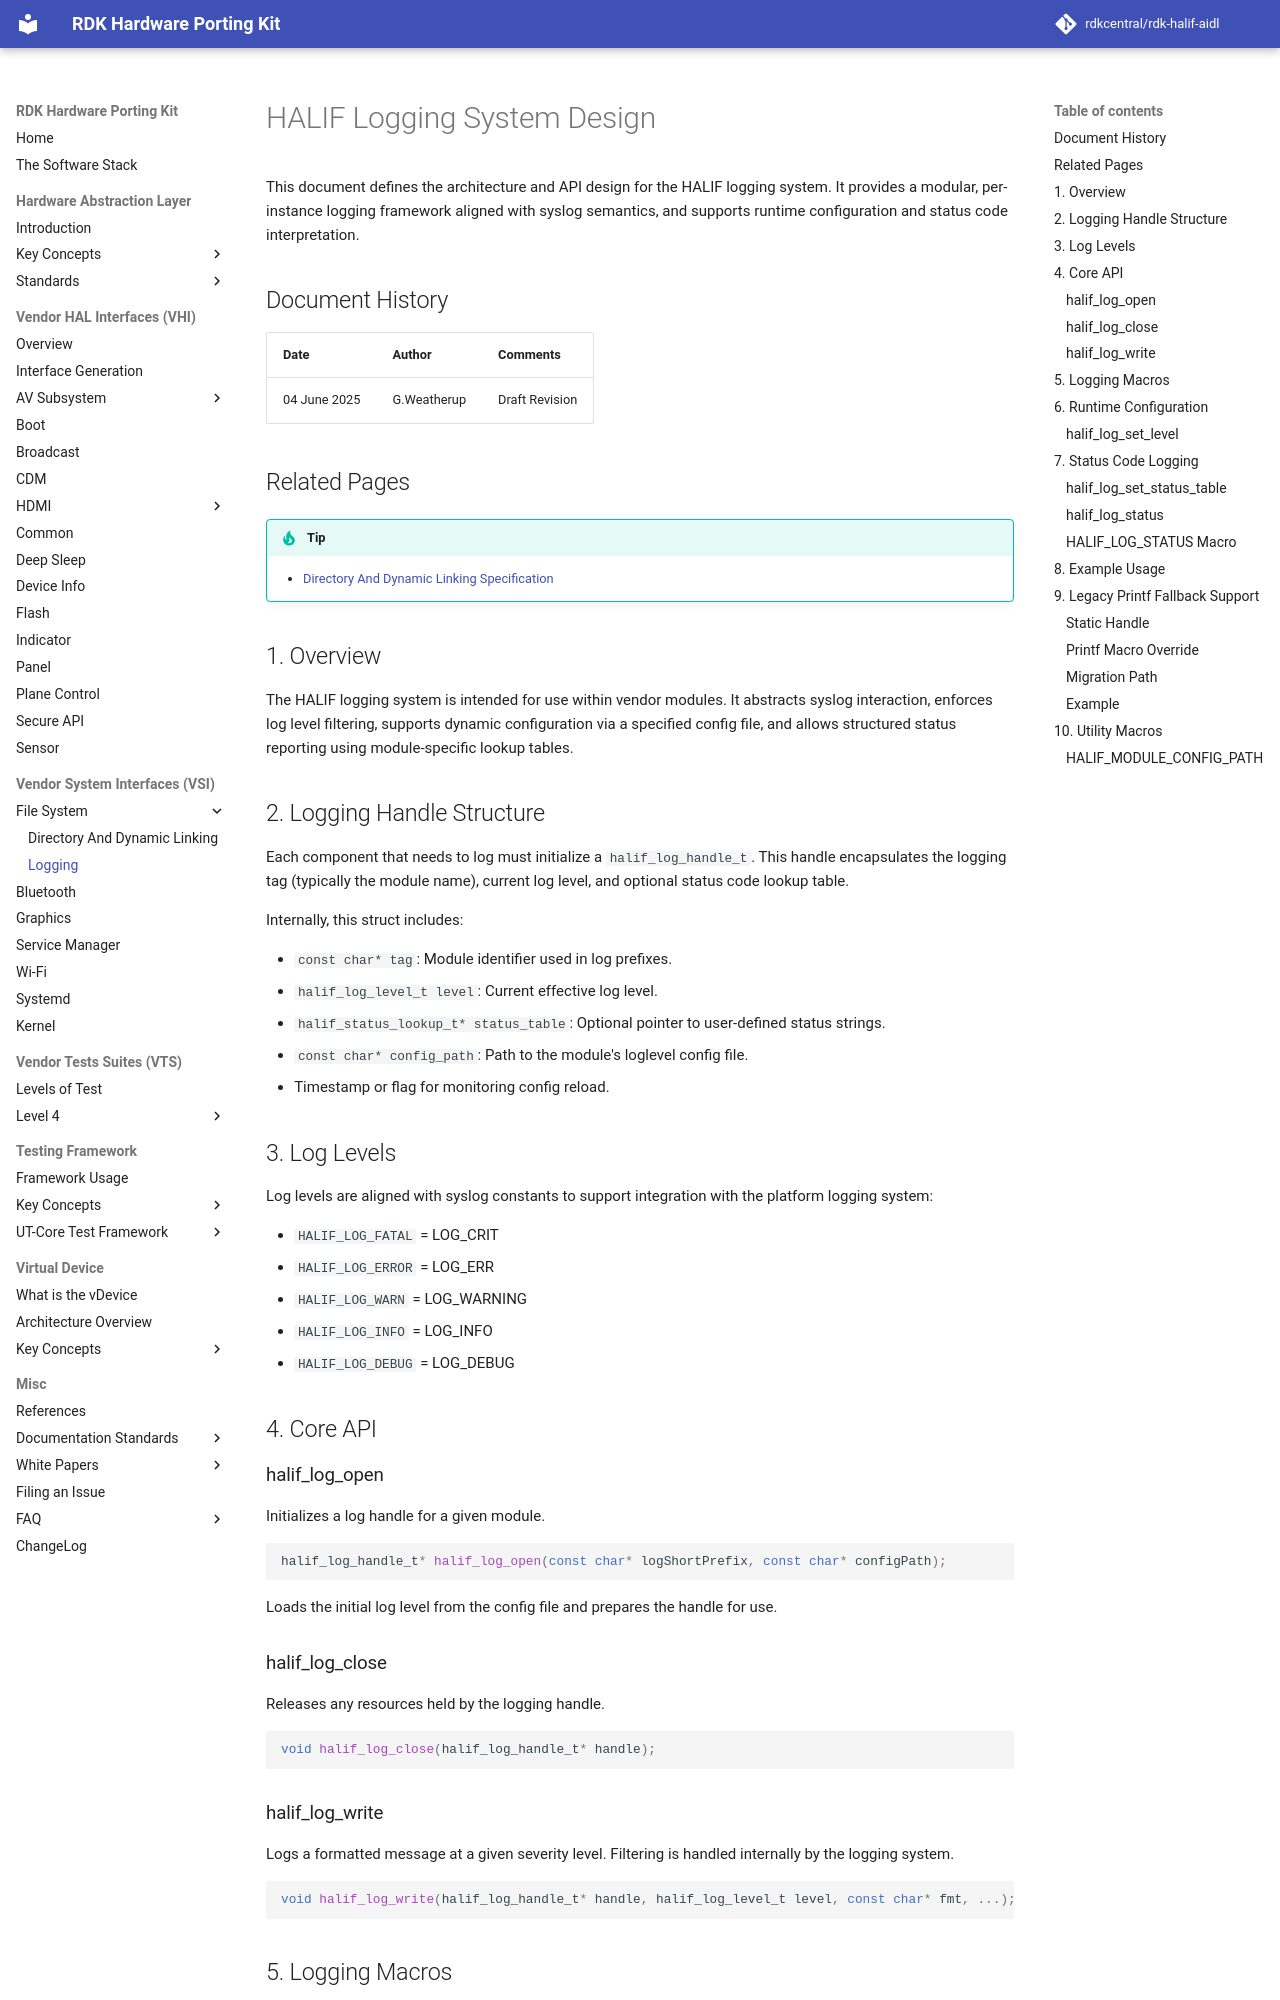

repository: rdkcentral/rdk-halif-aidl · page: 0.8.1/vsi/filesystem/current/halif_logging_system_design/index.html · generator: mkdocs

# HALIF Logging System Design

This document defines the architecture and API design for the HALIF logging system. It provides a modular, per-instance logging framework aligned with syslog semantics, and supports runtime configuration and status code interpretation.

## Document History

|Date|Author|Comments|
|----|------|--------|
|04 June 2025|G.Weatherup|Draft Revision|

## Related Pages

!!! tip "Related Pages"
    - [Directory And Dynamic Linking Specification](directory_and_dynamic_linking_specification.md)

## 1. Overview

The HALIF logging system is intended for use within vendor modules. It abstracts syslog interaction, enforces log level filtering, supports dynamic configuration via a specified config file, and allows structured status reporting using module-specific lookup tables.

## 2. Logging Handle Structure

Each component that needs to log must initialize a `halif_log_handle_t`. This handle encapsulates the logging tag (typically the module name), current log level, and optional status code lookup table.

Internally, this struct includes:

* `const char* tag`: Module identifier used in log prefixes.
* `halif_log_level_t level`: Current effective log level.
* `halif_status_lookup_t* status_table`: Optional pointer to user-defined status strings.
* `const char* config_path`: Path to the module's loglevel config file.
* Timestamp or flag for monitoring config reload.

## 3. Log Levels

Log levels are aligned with syslog constants to support integration with the platform logging system:

* `HALIF_LOG_FATAL`   = LOG_CRIT
* `HALIF_LOG_ERROR`   = LOG_ERR
* `HALIF_LOG_WARN`    = LOG_WARNING
* `HALIF_LOG_INFO`    = LOG_INFO
* `HALIF_LOG_DEBUG`   = LOG_DEBUG

## 4. Core API

### halif_log_open

Initializes a log handle for a given module.

```c
halif_log_handle_t* halif_log_open(const char* logShortPrefix, const char* configPath);
```

Loads the initial log level from the config file and prepares the handle for use.

### halif_log_close

Releases any resources held by the logging handle.

```c
void halif_log_close(halif_log_handle_t* handle);
```

### halif_log_write

Logs a formatted message at a given severity level. Filtering is handled internally by the logging system.

```c
void halif_log_write(halif_log_handle_t* handle, halif_log_level_t level, const char* fmt, ...);
```
